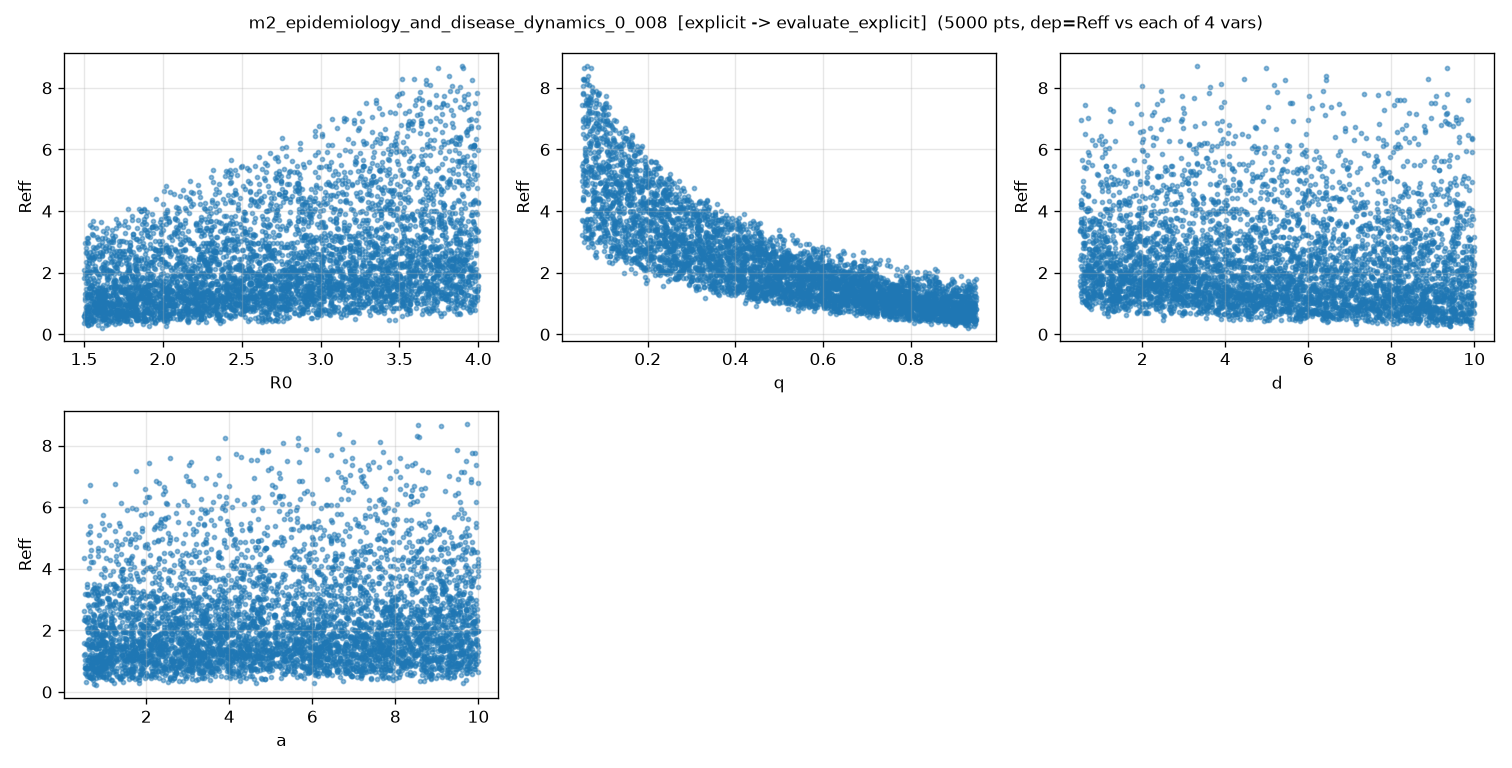

The table this chart was drawn from, first rows:
R0, q, d, a, Reff, Reff_noisy
2.779554061750642013e+00, 8.746695916656202496e-02, 5.935195978162370878e+00, 8.786732960274807880e+00, 5.787456221244297261e+00, 5.797823747006241035e+00
3.876159240814838203e+00, 7.100190816116490611e-01, 7.973646273483200320e-01, 5.110248354231333501e+00, 2.427583767598902931e+00, 2.452232311903937756e+00
1.860399031799084391e+00, 1.308814806163650923e-01, 1.880307830912250289e+00, 7.865323695656979197e+00, 3.274697395598031413e+00, 3.284610507883532815e+00
3.871623617843109599e+00, 1.479756485665937871e-01, 8.331519306766196564e+00, 5.210875490423433121e+00, 6.364170085233395113e+00, 6.325075368285264510e+00
2.279578630026213748e+00, 6.234525135556178155e-01, 3.711727946779411980e+00, 8.943154530145709380e-01, 1.097671472940461523e+00, 1.124832148940654974e+00
2.558316122431439243e+00, 8.113842061065029698e-01, 7.006290579050293843e+00, 9.343907133516063723e+00, 8.954687773626398561e-01, 9.088600145335602454e-01
3.569256484551104336e+00, 2.820813506249191249e-01, 3.704889154388674832e+00, 7.657126395616366210e+00, 4.367773871371824157e+00, 4.351665274311015352e+00
2.522997840922903023e+00, 5.055719927689175108e-01, 1.217482570091714233e+00, 3.643647184664683625e+00, 1.981021027556430170e+00, 1.998454570682320686e+00
2.873984219182649014e+00, 7.400057463472397012e-01, 2.077908466445194779e+00, 9.378826432967569460e+00, 1.667661166856417410e+00, 1.678598338741999596e+00
1.568897783107670918e+00, 2.165277967333079645e-01, 7.563178064080673391e-01, 4.677266548026342896e+00, 2.124387313529539689e+00, 2.133211288429205599e+00
3.383782771687016577e+00, 4.210650551503425931e-01, 4.155193203853346340e+00, 1.462043528982681195e+00, 2.480146783448756054e+00, 2.480999450688230024e+00
2.845358283048195602e+00, 5.836178560061792142e-01, 2.363359673767342350e+00, 1.030287992827670696e+00, 1.591224474043815729e+00, 1.607625863642189179e+00
2.324329291247730467e+00, 7.586554071876406846e-01, 7.975189610919104943e+00, 3.650459717820665695e+00, 8.006436869170415749e-01, 7.785500643069915849e-01
3.471071758571010690e+00, 5.660878313860753241e-01, 1.007695492109972113e+00, 4.061088460884786144e+00, 2.548736116998223000e+00, 2.543848818558431368e+00
2.257987073229112518e+00, 1.815030190978288993e-01, 7.293307832395955259e+00, 5.144829845852284755e+00, 3.365802517465027233e+00, 3.351338938084627905e+00
2.633744723701628487e+00, 7.974213344319508456e-01, 6.878565713223157019e+00, 1.180915128425226834e+00, 7.539677237619840655e-01, 7.719331101410228380e-01
1.835104243117911871e+00, 7.799913911613514106e-01, 5.169044218708364724e+00, 7.090141008871112760e+00, 7.737177618875489271e-01, 7.749094251119986732e-01
2.507782466117823184e+00, 7.006326213285309912e-01, 4.984473677734830410e+00, 5.524366784518831786e+00, 1.225754204780638235e+00, 1.216980502251685525e+00
2.008638101690373823e+00, 7.096976583951757345e-01, 2.220016232697996195e+00, 6.797373247226647486e+00, 1.178279742299481070e+00, 1.154822488428775884e+00
2.155783351104624046e+00, 4.601808525522229076e-01, 3.628135610227126939e+00, 1.851131476346030036e+00, 1.527665504263975738e+00, 1.519949737045409588e+00
3.375911681575131329e+00, 6.352129353559253788e-01, 7.885066975529751332e+00, 4.494627413614174394e+00, 1.642121811302473589e+00, 1.642366076718023926e+00
2.201021894965099701e+00, 9.488602129264983587e-01, 2.337940684401830893e+00, 3.617980254881475233e+00, 8.358120228448790989e-01, 8.275439356858980133e-01
2.712977436079087923e+00, 9.273813048219279320e-01, 6.431535453604277919e+00, 5.879863263457706601e+00, 7.031613845875794855e-01, 7.419832990195256439e-01
3.951842999503096365e+00, 2.178035632257774856e-01, 7.594622060689579790e+00, 8.377668194644620314e+00, 5.581005672854644217e+00, 5.611207402313818093e+00
3.904142984159467034e+00, 6.236695276597410409e-01, 9.335933249386147992e+00, 3.055760829400869127e+00, 1.788255065949367895e+00, 1.706920191580388879e+00
3.311974851933833897e+00, 8.307834071086076522e-01, 9.610680503371212824e-01, 2.408684711577364190e+00, 1.582501505865193225e+00, 1.525831108486163101e+00
2.853067138868585317e+00, 1.041182263447881229e-01, 5.630472014130042169e+00, 4.504644606851271327e+00, 5.267393563933785217e+00, 5.262150401172130287e+00
2.192228010113427050e+00, 5.674462155181642098e-01, 1.405658385625940809e+00, 4.331594299908029910e+00, 1.588179359994757123e+00, 1.575513647647466486e+00
1.901630021937817272e+00, 1.539428621286600407e-01, 8.921898772274492018e+00, 9.650133249261063639e+00, 3.239524287897303623e+00, 3.245933577822261995e+00
3.924813533040331315e+00, 2.152089101776088476e-01, 9.556658973064946494e+00, 2.550951216914877584e+00, 4.833125015259069457e+00, 4.839644673189746449e+00
2.790171463869696833e+00, 3.732766255241866671e-01, 1.030959212844327677e+00, 2.355710198233948116e+00, 2.572981510833145524e+00, 2.636516673484676776e+00
1.789664031176925851e+00, 5.510022970927308528e-01, 1.442625922076590017e+00, 2.140966209336014892e+00, 1.203760578156643613e+00, 1.170399955275875259e+00
3.058724388843750752e+00, 5.373154662472353627e-01, 4.847761491726754635e+00, 9.703888204139140328e+00, 2.178578041076393745e+00, 2.167249890862583683e+00
3.441707785855744994e+00, 5.035870262916005702e-01, 7.861852850362909706e+00, 8.596246578293806451e+00, 2.434468978067730660e+00, 2.495752126292500428e+00
3.032508252632601042e+00, 9.115342817168496925e-01, 6.352269006959785358e+00, 1.633520050531746426e+00, 6.994871391481281009e-01, 7.188882290341834791e-01
3.793244261977256837e+00, 5.084069836494389261e-01, 3.651342854689910933e+00, 9.848223158984836800e+00, 2.978676903605822712e+00, 2.998568804777110408e+00
1.598982191660507146e+00, 7.097865237623283141e-01, 6.169990994215652336e+00, 6.989578764014985346e+00, 7.357032267915085688e-01, 7.202830356408846946e-01
2.821473158150054061e+00, 3.508697935301433035e-01, 8.080642892486334716e+00, 7.992995392863939230e+00, 2.831996697290539711e+00, 2.782554442164870245e+00
2.648339707213509087e+00, 7.199003046872314293e-01, 9.254237915418768168e+00, 7.498258498812756301e+00, 1.044511403287520901e+00, 1.049535345614203141e+00
1.655873947874689112e+00, 7.231015610546009942e-01, 1.814080509098722649e+00, 8.423516197263609229e+00, 9.966936740629166458e-01, 9.999640966975630318e-01
3.103320422848437232e+00, 6.526088364662754326e-01, 8.508693956157783234e+00, 7.051175523870488959e+00, 1.492033444487425475e+00, 1.455212882860088319e+00
3.631582096201642074e+00, 7.288661740988926496e-01, 6.655148196767590285e+00, 4.669687795287670973e+00, 1.492321469765573339e+00, 1.471824669912156436e+00
2.982352545260710031e+00, 5.651210262954367014e-01, 5.594886637600717805e+00, 4.225690130638427355e+00, 1.807614750411939308e+00, 1.805453440020122535e+00
2.150243619343058299e+00, 8.200756177304453498e-01, 4.687381170744517433e+00, 5.120800386787996317e+00, 8.392612770402462230e-01, 8.109187283484229347e-01
3.599703802578521739e+00, 7.992805412719157232e-01, 5.352642848302372691e+00, 6.032577541113369968e+00, 1.415089608454539460e+00, 1.412141509418972873e+00
2.773739703803773438e+00, 1.367507965092103484e-01, 4.857887701694524551e+00, 4.422866671237612124e+00, 4.622195631859823628e+00, 4.625060122683906982e+00
2.777222211166332499e+00, 4.535202086205283312e-01, 6.871561626003489742e+00, 7.866919851966706068e-01, 1.689879581813137799e+00, 1.690947168924802346e+00
3.382575519255444974e+00, 1.586048579589648400e-01, 9.164298365204807340e+00, 1.969086811453735431e+00, 4.720582043221211777e+00, 4.705393293471781924e+00
1.869805089462391434e+00, 9.054851353625362753e-01, 2.750381543441868359e+00, 4.802948721474392002e+00, 7.517118010133032602e-01, 7.695242431668779526e-01
3.549066797798192674e+00, 4.414020766511347893e-01, 5.196116343589660680e-01, 8.070112730658344447e+00, 3.452001936306025698e+00, 3.478736944934495590e+00
3.208217265008142860e+00, 2.480704862907049946e-01, 7.447014477345577088e-01, 4.170640469042306009e+00, 4.026284306165471172e+00, 4.035909755302467872e+00
3.467742353887002693e+00, 8.038656875503111809e-01, 9.161117950103976781e+00, 8.706372920537399196e+00, 1.078550467102195709e+00, 1.054003560280486473e+00
1.979040647550338150e+00, 1.284945436366060623e-01, 9.323910645071036285e+00, 9.214027320293558532e+00, 3.632744060048121337e+00, 3.654693628561684449e+00
3.505910402836325268e+00, 1.886782537812997096e-01, 8.813915508351525929e+00, 1.269389620839150190e+00, 4.249691096567340232e+00, 4.234647896013328250e+00
1.978309815143000749e+00, 6.609469430745831264e-01, 6.033494662904431038e+00, 7.369301019260587005e+00, 1.024322330988037599e+00, 1.050697149536677255e+00
1.703881543408781729e+00, 5.066809905999418717e-01, 6.059513004775404887e+00, 9.555302510586063391e+00, 1.248254244244856981e+00, 1.216100621738533727e+00
3.638067435717675657e+00, 2.905651996444228446e-01, 4.337147620074437881e+00, 3.332625836271243980e+00, 3.937015689851315781e+00, 3.964449705945179314e+00
3.653208740444171099e+00, 5.686517923359609705e-01, 3.709287063749618696e+00, 4.733248377643914040e+00, 2.396495966198552097e+00, 2.395894062560087523e+00
3.691342741041451436e+00, 2.366453064303785103e-01, 9.365617185418875223e+00, 4.880167868791130736e+00, 4.686574859697073769e+00, 4.649112392987041709e+00
2.679774298396975674e+00, 3.283120498076128602e-01, 5.538217896037499699e+00, 4.767027592102865086e+00, 2.751505488629555352e+00, 2.742088504470550081e+00
... 4,940 more rows
